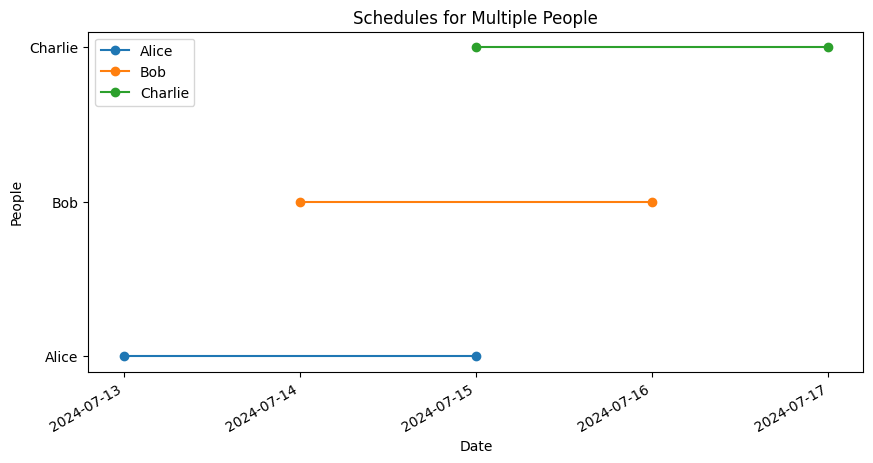

This chart was generated by the following Python code:
import matplotlib.pyplot as plt
import matplotlib.dates as mdates
from datetime import datetime
plt.rcParams['font.sans-serif'] = ['SimHei']  # 设置中文字体为黑体
# 示例数据
people = ['Alice', 'Bob', 'Charlie']
# 每个人的时间段列表
time_slots = {
    'Alice': [(datetime(2024, 7, 13), datetime(2024, 7, 15))],
    'Bob': [(datetime(2024, 7, 14), datetime(2024, 7, 16))],
    'Charlie': [(datetime(2024, 7, 15), datetime(2024, 7, 17))]
}

# 创建图形和轴
fig, ax = plt.subplots(figsize=(10, 5))

# 绘制每个人的时间条
for i, person in enumerate(people):
    for j, (start_time, end_time) in enumerate(time_slots[person]):
        ax.plot([start_time, end_time], [i, i], marker='o', label=person if j == 0 else "")

# 设置 y 轴
ax.set_yticks(range(len(people)))
ax.set_yticklabels(people)

# 格式化 x 轴为日期格式
ax.xaxis.set_major_locator(mdates.DayLocator(interval=1))
ax.xaxis.set_major_formatter(mdates.DateFormatter('%Y-%m-%d'))

# 设置标签和标题
plt.xlabel('Date')
plt.ylabel('People')
plt.title('Schedules for Multiple People')

# 显示图例
plt.legend()

# 自动调整日期标签
fig.autofmt_xdate()

# 显示图形
plt.show()
